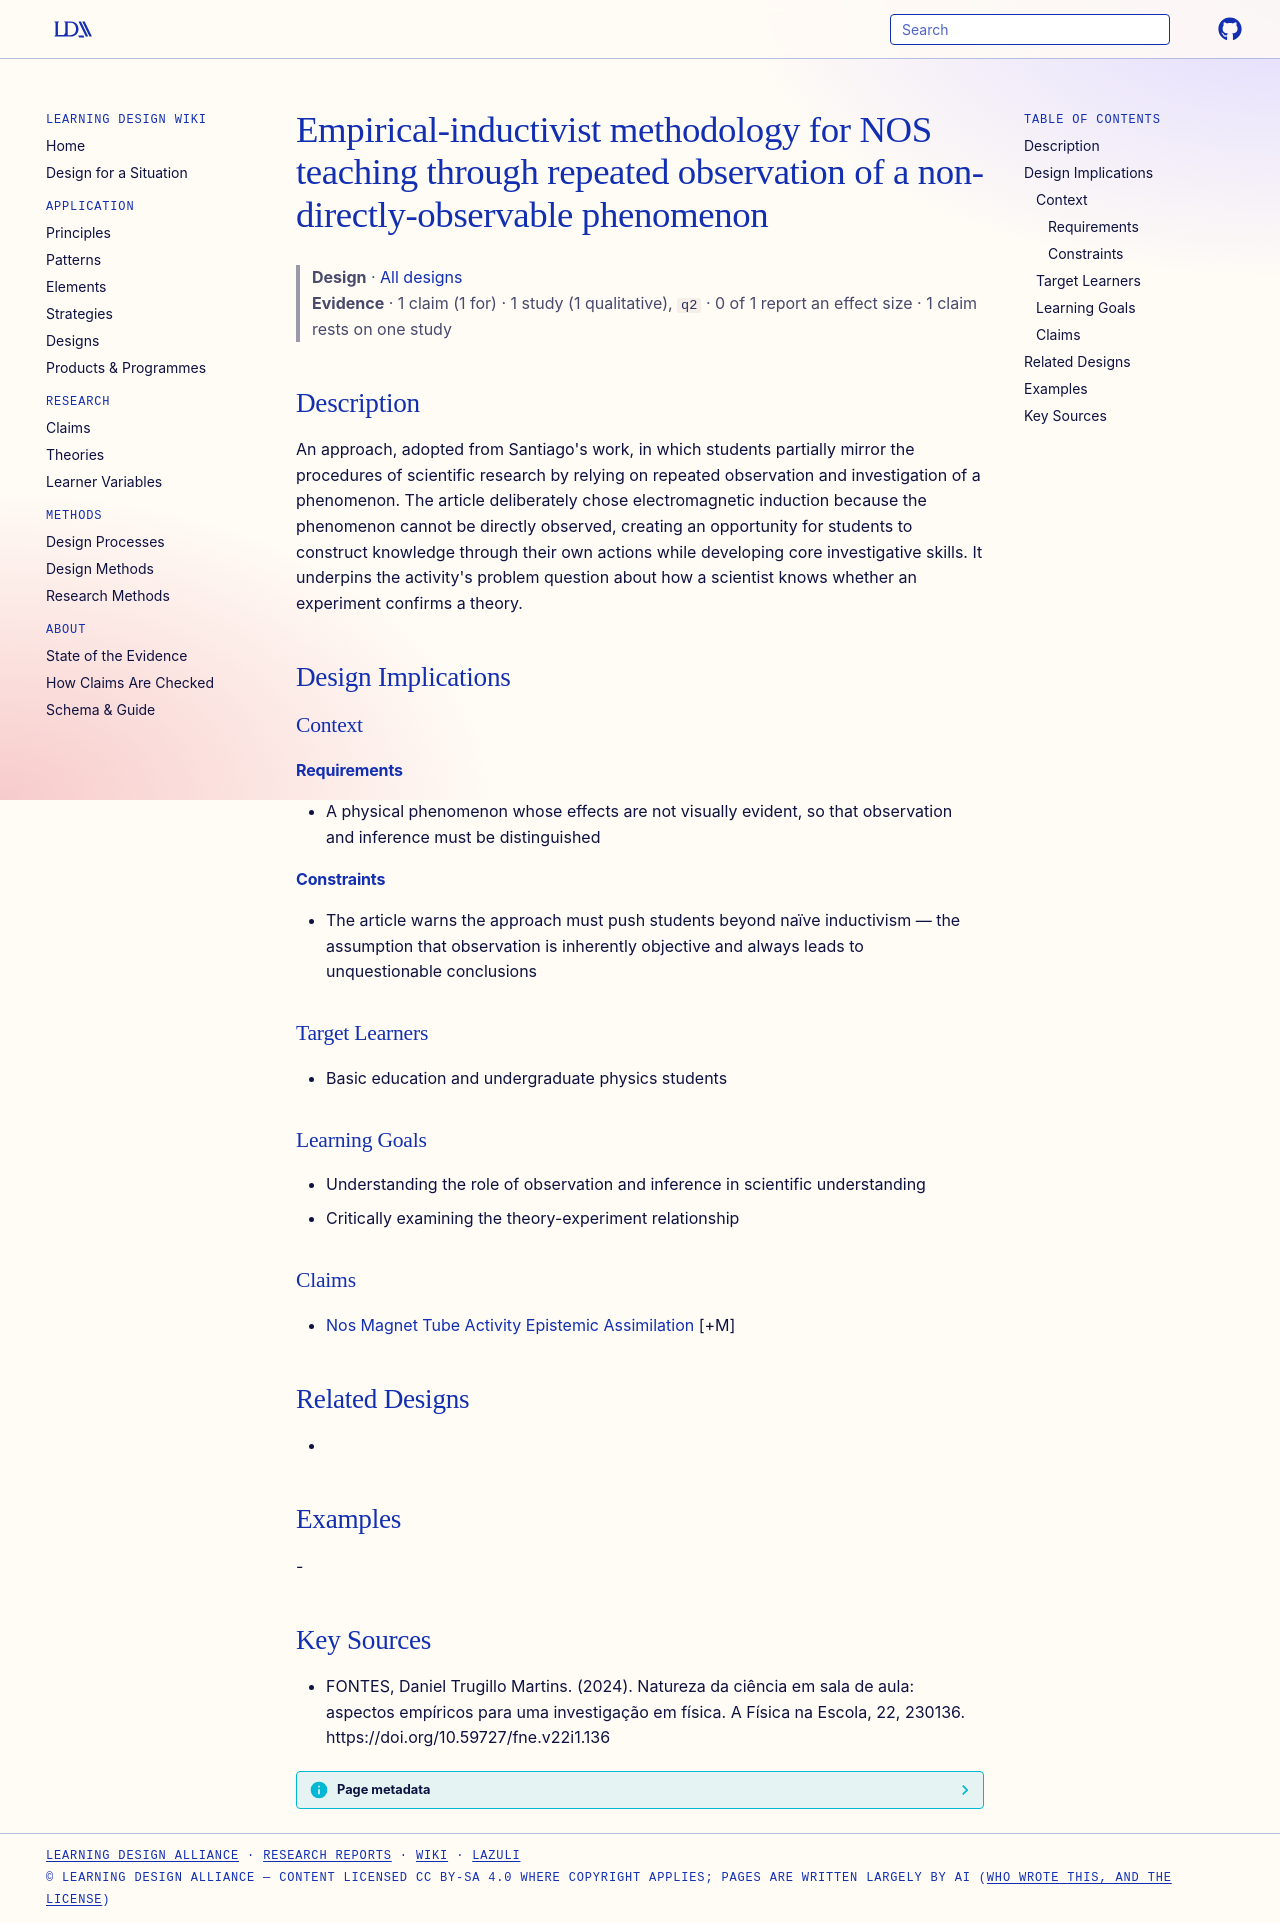

repository: Learning-Design-Alliance/learning-wiki · page: designs/empirical-inductivist-nos-methodology/index.html · generator: mkdocs

---
type: design
id: empirical-inductivist-nos-methodology
title: Empirical-inductivist methodology for NOS teaching through repeated observation of a non-directly-observable phenomenon
description: "An approach, adopted from Santiago's work, in which students partially mirror the procedures of scientific research by relying on repeated observation and investigation of a phenomenon."
status: review
generated:
  by: "process:settle-candidates"
  at: 2026-11-21
sources:
  - id: fontes-2024
    resource: "https://doi.org/10.59727/fne.v22i1.136"
    title: "FONTES, Daniel Trugillo Martins. (2024). Natureza da ciência em sala de aula: aspectos empíricos para uma investigação em física. A Física na Escola, 22, 230136. https://doi.org/10.59727/fne.v22i1.136"
    author: FONTES, Daniel Trugillo Martins
---

# Empirical-inductivist methodology for NOS teaching through repeated observation of a non-directly-observable phenomenon

> **Design** · [All designs](index.md)
> **Evidence** · 1 claim (1 for) · 1 study (1 qualitative), `q2` · 0 of 1 report an effect size · 1 claim rests on one study

## Description
An approach, adopted from Santiago's work, in which students partially mirror the procedures of scientific research by relying on repeated observation and investigation of a phenomenon. The article deliberately chose electromagnetic induction because the phenomenon cannot be directly observed, creating an opportunity for students to construct knowledge through their own actions while developing core investigative skills. It underpins the activity's problem question about how a scientist knows whether an experiment confirms a theory.

## Design Implications

### Context
#### Requirements
- A physical phenomenon whose effects are not visually evident, so that observation and inference must be distinguished
#### Constraints
- The article warns the approach must push students beyond naïve inductivism — the assumption that observation is inherently objective and always leads to unquestionable conclusions

### Target Learners
- Basic education and undergraduate physics students

### Learning Goals
- Understanding the role of observation and inference in scientific understanding
- Critically examining the theory-experiment relationship

### Claims
- [Nos Magnet Tube Activity Epistemic Assimilation](../claims/nos-magnet-tube-activity-epistemic-assimilation.md) [+M]

## Related Designs
- 

## Examples
-

## Key Sources
- FONTES, Daniel Trugillo Martins. (2024). Natureza da ciência em sala de aula: aspectos empíricos para uma investigação em física. A Física na Escola, 22, 230136. https://doi.org/10.59727/fne.v22i1.136
